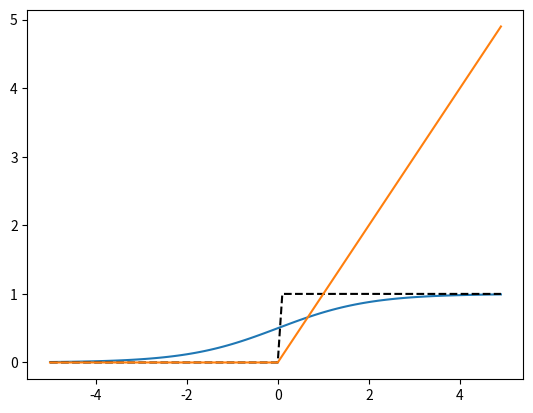

This chart was generated by the following Python code:
import numpy as np
import matplotlib.pyplot as plt

def sigmoid(x):
    return 1/(1+np.exp(-x))

def step(x):
    y = x>0
    return y.astype(int)

def relu(x):
    return np.maximum(x,0)

if __name__ == '__main__':
    x = np.arange(-5,5,0.1)
    y1 = sigmoid(x)
    y2 = step(x)
    y3 = relu(x)
    plt.plot(x,y1)
    plt.plot(x,y2,'k--')
    plt.plot(x,y3)
    plt.show()